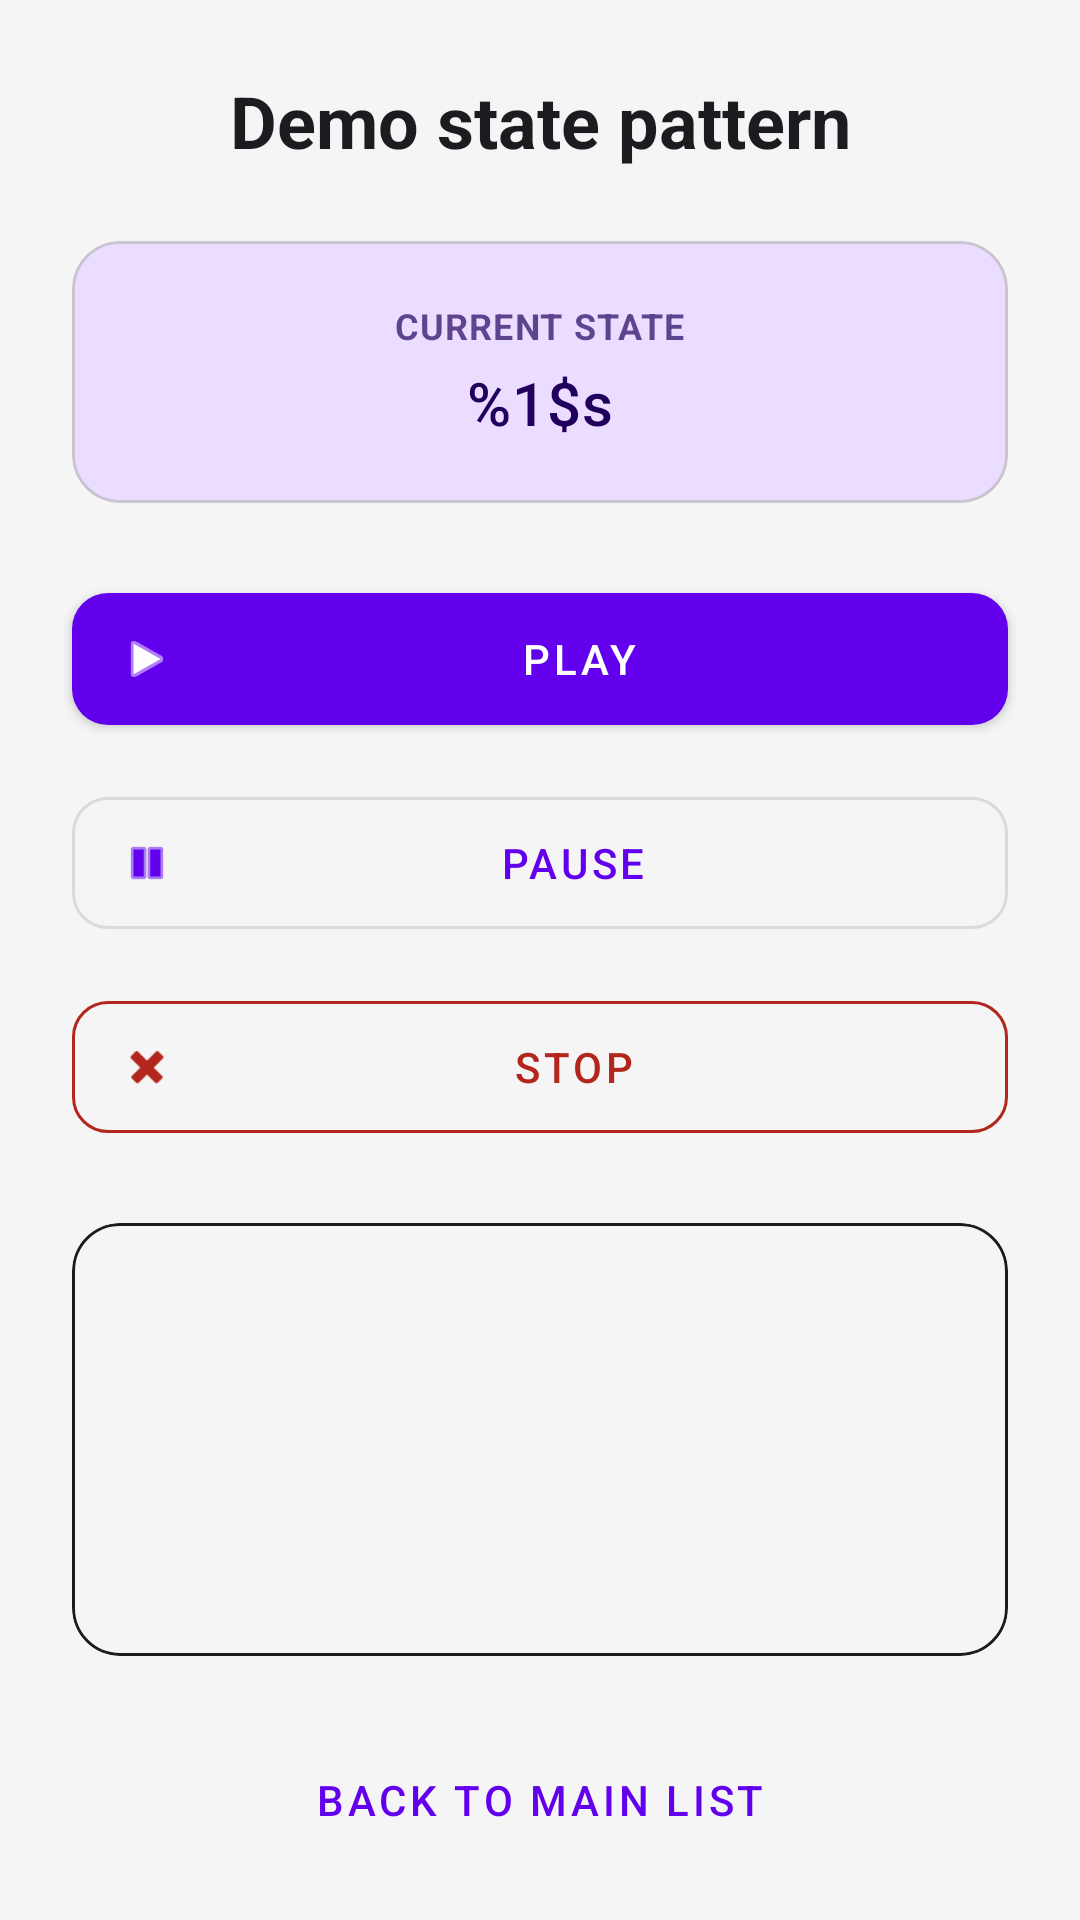

Android layout source for this screen:
<!-- AndroidManifest.xml: application theme Theme.DesignPatternDemo -->
<!-- res/layout/activity_demo_state_start.xml -->
<?xml version="1.0" encoding="utf-8"?>
<androidx.constraintlayout.widget.ConstraintLayout
    xmlns:android="http://schemas.android.com/apk/res/android"
    xmlns:app="http://schemas.android.com/apk/res-auto"
    xmlns:tools="http://schemas.android.com/tools"
    android:id="@+id/main"
    android:layout_width="match_parent"
    android:layout_height="match_parent"
    android:background="?android:attr/windowBackground"
    android:fitsSystemWindows="true"
    tools:context=".state.DemoStateStart">

    <TextView
        android:id="@+id/txt_title"
        android:layout_width="0dp"
        android:layout_height="wrap_content"
        android:layout_marginTop="24dp"
        android:gravity="center"
        android:text="@string/title_demo_state"
        android:textAppearance="?attr/textAppearanceHeadline5"
        android:textColor="?android:attr/textColorPrimary"
        android:textStyle="bold"
        app:layout_constraintEnd_toEndOf="parent"
        app:layout_constraintStart_toStartOf="parent"
        app:layout_constraintTop_toTopOf="parent" />

    <com.google.android.material.card.MaterialCardView
        android:id="@+id/card_status"
        android:layout_width="0dp"
        android:layout_height="wrap_content"
        android:layout_marginHorizontal="24dp"
        android:layout_marginTop="24dp"
        app:cardBackgroundColor="?attr/colorPrimaryContainer"
        app:cardCornerRadius="16dp"
        app:cardElevation="0dp"
        app:layout_constraintEnd_toEndOf="parent"
        app:layout_constraintStart_toStartOf="parent"
        app:layout_constraintTop_toBottomOf="@id/txt_title">

        <LinearLayout
            android:layout_width="match_parent"
            android:layout_height="wrap_content"
            android:gravity="center"
            android:orientation="vertical"
            android:padding="20dp">

            <TextView
                android:layout_width="wrap_content"
                android:layout_height="wrap_content"
                android:alpha="0.7"
                android:text="@string/demo_state_current_state_title"
                android:textAppearance="?attr/textAppearanceCaption"
                android:textColor="?attr/colorOnPrimaryContainer"
                android:textStyle="bold" />

            <TextView
                android:id="@+id/txt_status"
                android:layout_width="wrap_content"
                android:layout_height="wrap_content"
                android:layout_marginTop="4dp"
                android:text="@string/demo_state_tv_current_state"
                android:textAppearance="?attr/textAppearanceHeadline6"
                android:textColor="?attr/colorOnPrimaryContainer"
                tools:text="Playing State" />
        </LinearLayout>
    </com.google.android.material.card.MaterialCardView>

    <com.google.android.material.button.MaterialButton
        android:id="@+id/btn_play"
        style="@style/Widget.MaterialComponents.Button"
        android:layout_width="0dp"
        android:layout_height="56dp"
        android:layout_marginHorizontal="24dp"
        android:layout_marginTop="24dp"
        android:text="@string/demo_state_btn_play"
        app:cornerRadius="12dp"
        app:icon="@android:drawable/ic_media_play"
        app:layout_constraintEnd_toEndOf="parent"
        app:layout_constraintStart_toStartOf="parent"
        app:layout_constraintTop_toBottomOf="@id/card_status" />

    <com.google.android.material.button.MaterialButton
        android:id="@+id/btn_pause"
        style="@style/Widget.MaterialComponents.Button.OutlinedButton"
        android:layout_width="0dp"
        android:layout_height="56dp"
        android:layout_marginHorizontal="24dp"
        android:layout_marginTop="12dp"
        android:text="@string/demo_state_btn_pause"
        app:cornerRadius="12dp"
        app:icon="@android:drawable/ic_media_pause"
        app:layout_constraintEnd_toEndOf="parent"
        app:layout_constraintStart_toStartOf="parent"
        app:layout_constraintTop_toBottomOf="@id/btn_play" />

    <com.google.android.material.button.MaterialButton
        android:id="@+id/btn_stop"
        style="@style/Widget.MaterialComponents.Button.OutlinedButton"
        android:layout_width="0dp"
        android:layout_height="56dp"
        android:layout_marginHorizontal="24dp"
        android:layout_marginTop="12dp"
        android:text="@string/demo_state_btn_stop"
        android:textColor="?attr/colorError"
        app:cornerRadius="12dp"
        app:icon="@android:drawable/ic_delete"
        app:iconTint="?attr/colorError"
        app:layout_constraintEnd_toEndOf="parent"
        app:layout_constraintStart_toStartOf="parent"
        app:layout_constraintTop_toBottomOf="@id/btn_pause"
        app:strokeColor="?attr/colorError" />

    <com.google.android.material.card.MaterialCardView
        android:id="@+id/card_log"
        android:layout_width="0dp"
        android:layout_height="0dp"
        android:layout_margin="24dp"
        app:cardBackgroundColor="?attr/colorSurface"
        app:cardCornerRadius="16dp"
        app:cardElevation="0dp"
        app:strokeColor="?attr/colorOnSurface"
        app:strokeWidth="1dp"
        app:layout_constraintBottom_toTopOf="@id/btn_back"
        app:layout_constraintEnd_toEndOf="parent"
        app:layout_constraintStart_toStartOf="parent"
        app:layout_constraintTop_toBottomOf="@id/btn_stop">

        <ScrollView
            android:layout_width="match_parent"
            android:layout_height="match_parent">

            <TextView
                android:id="@+id/txt_log"
                android:layout_width="match_parent"
                android:layout_height="wrap_content"
                android:fontFamily="monospace"
                android:padding="16dp"
                android:textAppearance="?attr/textAppearanceBody2"
                android:textColor="?attr/colorOnSurface"
                android:lineSpacingMultiplier="1.2"
                tools:text="10:00 - Switched to PLAYING\n10:05 - Action: PAUSE" />
        </ScrollView>
    </com.google.android.material.card.MaterialCardView>

    <com.google.android.material.button.MaterialButton
        android:id="@+id/btn_back"
        style="@style/Widget.MaterialComponents.Button.TextButton"
        android:layout_width="wrap_content"
        android:layout_height="wrap_content"
        android:layout_marginBottom="16dp"
        android:text="@string/btn_back_to_main_list"
        app:layout_constraintBottom_toBottomOf="parent"
        app:layout_constraintEnd_toEndOf="parent"
        app:layout_constraintStart_toStartOf="parent" />

</androidx.constraintlayout.widget.ConstraintLayout>
<!-- resources referenced by this layout -->
<resources>
  <string name="btn_back_to_main_list">Back to Main List</string>
  <string name="demo_state_btn_pause">Pause</string>
  <string name="demo_state_btn_play">Play</string>
  <string name="demo_state_btn_stop">Stop</string>
  <string name="demo_state_current_state_title">CURRENT STATE</string>
  <string name="demo_state_tv_current_state">%1$s</string>
  <string name="title_demo_state">Demo state pattern</string>
  <style name="Theme.DesignPatternDemo" parent="Theme.Material3.DayNight.NoActionBar">
  
          
          <item name="colorPrimary">@color/purple_500</item>
          <item name="colorPrimaryVariant">@color/purple_700</item>
          <item name="colorOnPrimary">@color/white</item>
  
          
          <item name="colorSecondary">@color/teal_200</item>
          <item name="colorSecondaryVariant">@color/teal_700</item>
          <item name="colorOnSecondary">@color/black</item>
  
          
          <item name="colorSurface">@color/surface_light</item>
          <item name="colorOnSurface">@color/on_surface_light</item>
  
          <item name="android:windowBackground">@color/surface_light</item>
          <item name="android:statusBarColor">?attr/colorPrimaryVariant</item>
      </style>
  <color name="purple_500">#FF6200EE</color>
  <color name="purple_700">#FF3700B3</color>
  <color name="white">#FFFFFFFF</color>
  <color name="teal_200">#FF03DAC5</color>
  <color name="teal_700">#FF018786</color>
  <color name="black">#FF000000</color>
  <color name="surface_light">#F5F5F5</color>
  <color name="on_surface_light">#1C1B1F</color>
</resources>
